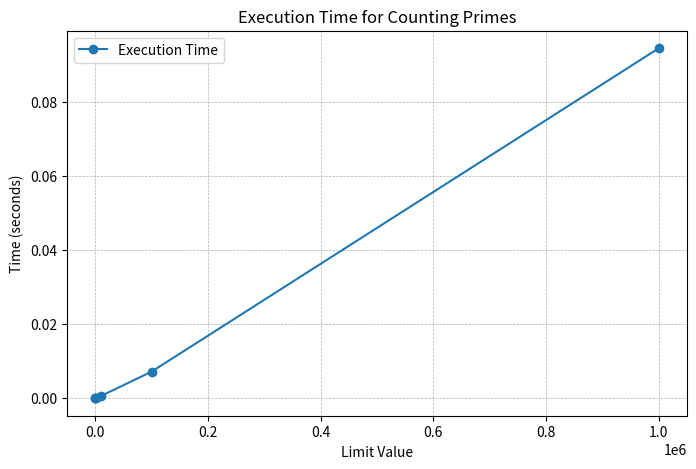

This chart was generated by the following Python code:
import math
import time
import matplotlib.pyplot as plt

def count_primes(limit_value):
    """Returns the number of prime numbers less than limit_value using the Sieve of Eratosthenes."""
    if limit_value < 2:
        return 0
    sieve = [True] * limit_value
    sieve[0] = sieve[1] = False  # 0 and 1 are not primes
    for number in range(2, int(limit_value**0.5) + 1):
        if sieve[number]:
            for multiple in range(number * number, limit_value, number):
                sieve[multiple] = False
    return sum(sieve)

# Values to check
limit_values = [10, 100, 1000, 10000, 100000, 1000000]
prime_counts = []
execution_times = []

for limit_value in limit_values:
    start_time = time.time()
    prime_counts.append(count_primes(limit_value))
    execution_times.append(time.time() - start_time)

# Print prime counts
for limit_value, prime_count in zip(limit_values, prime_counts):
    print(f"Number of primes less than {limit_value}: {prime_count}")

# Predict primes less than 10 million using the Prime Number Theorem
prediction_limit = 10_000_000
predicted_prime_count = prediction_limit / math.log(prediction_limit)
print(f"Predicted number of primes less than {prediction_limit}: {int(predicted_prime_count)}")

# Plot execution time
plt.figure(figsize=(8, 5))
plt.plot(limit_values, execution_times, marker='o', linestyle='-', label='Execution Time')
plt.xlabel('Limit Value')
plt.ylabel('Time (seconds)')
plt.title('Execution Time for Counting Primes')
plt.grid(True, linestyle="--", linewidth=0.5)
plt.legend()
plt.show()
